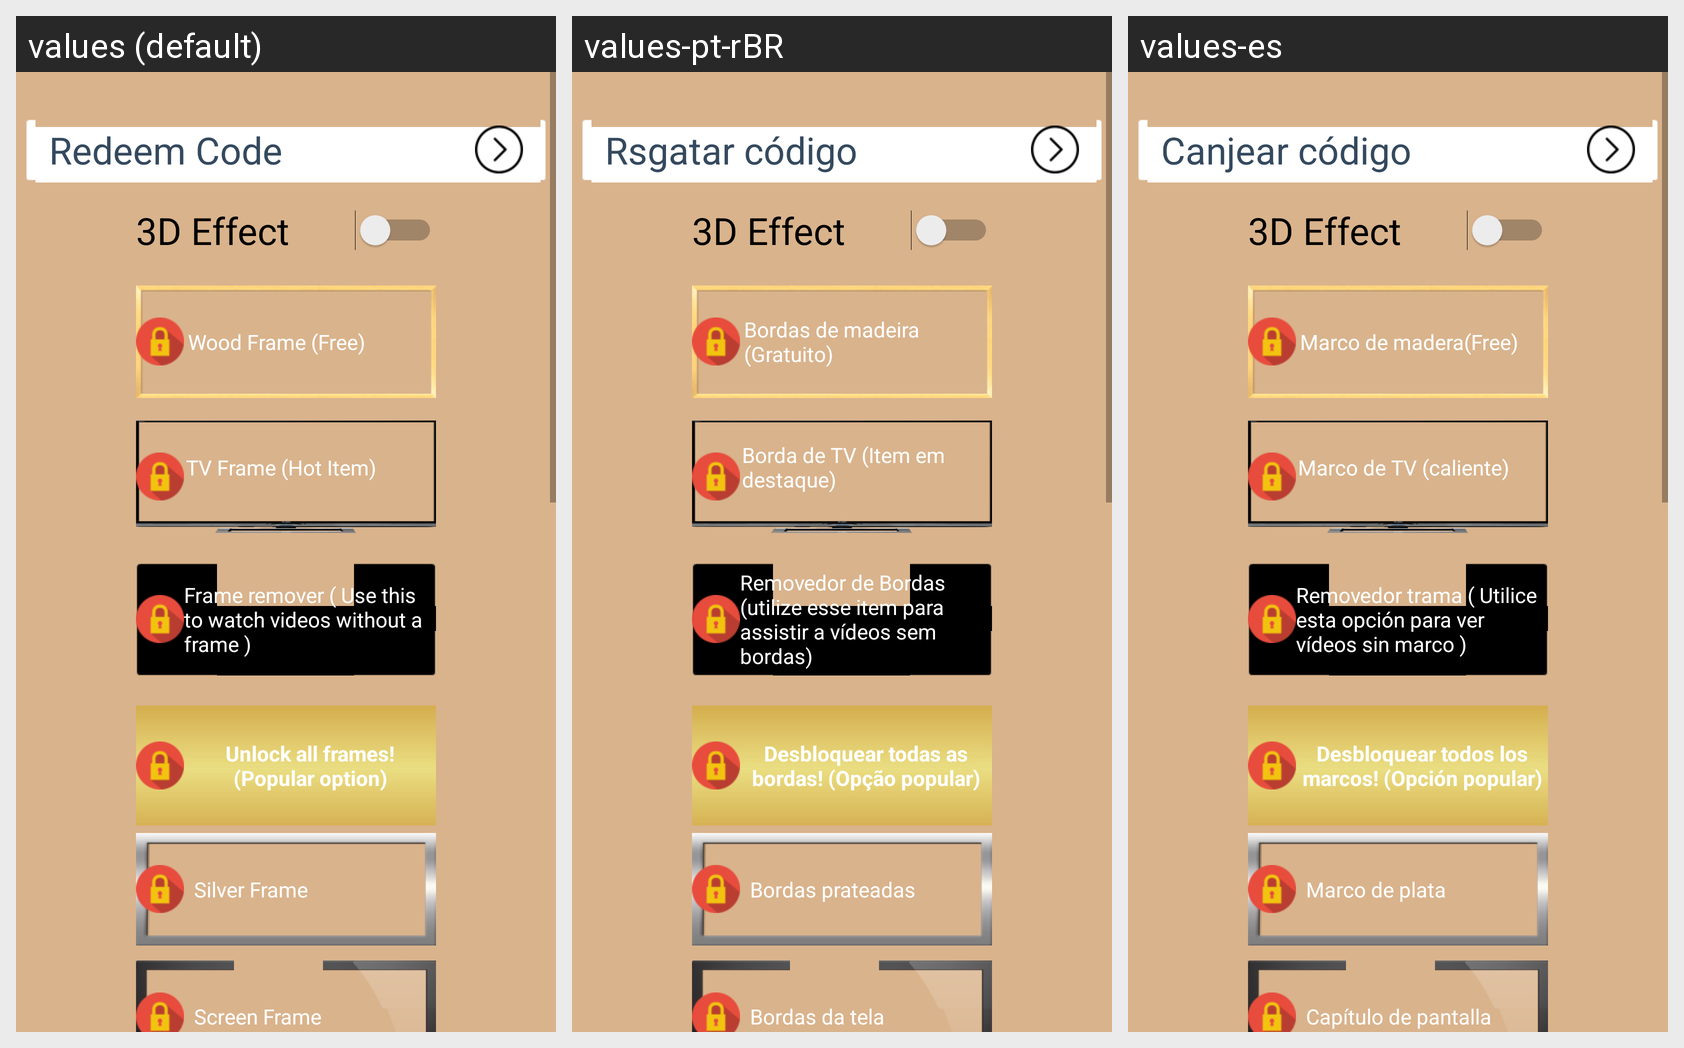

Locale-by-locale string values for the Android screen shown in this grid:
Android screen res/layout/activity_settings.xml rendered under 3 locales, left to right: values (default), values-pt-rBR, values-es. Device: Nexus 5 (rendered at 1080×1920; each locale shown at half size, 540×960, under a caption strip naming it); theme Theme.MyTheme.
Other locales in the repository, not shown: values-de-rDE, values-fr-rFR, values-th.
Strings drawn on this screen, with the default value and each locale's value (text and hints the layout hard-codes, and strings that could not be matched under every locale, appear in the picture but are not listed):

redeem
  values: Redeem Code
  values-pt-rBR: Rsgatar código
  values-es: Canjear código

wood
  values: Wood Frame (Free)
  values-pt-rBR: Bordas de madeira (Gratuito)
  values-es: Marco de madera(Free)

tv
  values: TV Frame (Hot Item)
  values-pt-rBR: Borda de TV (Item em destaque)
  values-es: Marco de TV (caliente)

remover
  values: Frame remover ( Use this to watch videos without a frame )
  values-pt-rBR: Removedor de Bordas (utilize esse item para assistir a vídeos sem bordas)
  values-es: Removedor trama ( Utilice esta opción para ver vídeos sin marco )

unall
  values: Unlock all frames! (Popular option)
  values-pt-rBR: Desbloquear todas as bordas! (Opção popular)
  values-es: Desbloquear todos los marcos! (Opción popular)

silver
  values: Silver Frame
  values-pt-rBR: Bordas prateadas
  values-es: Marco de plata

screen
  values: Screen Frame
  values-pt-rBR: Bordas da tela
  values-es: Capítulo de pantalla
